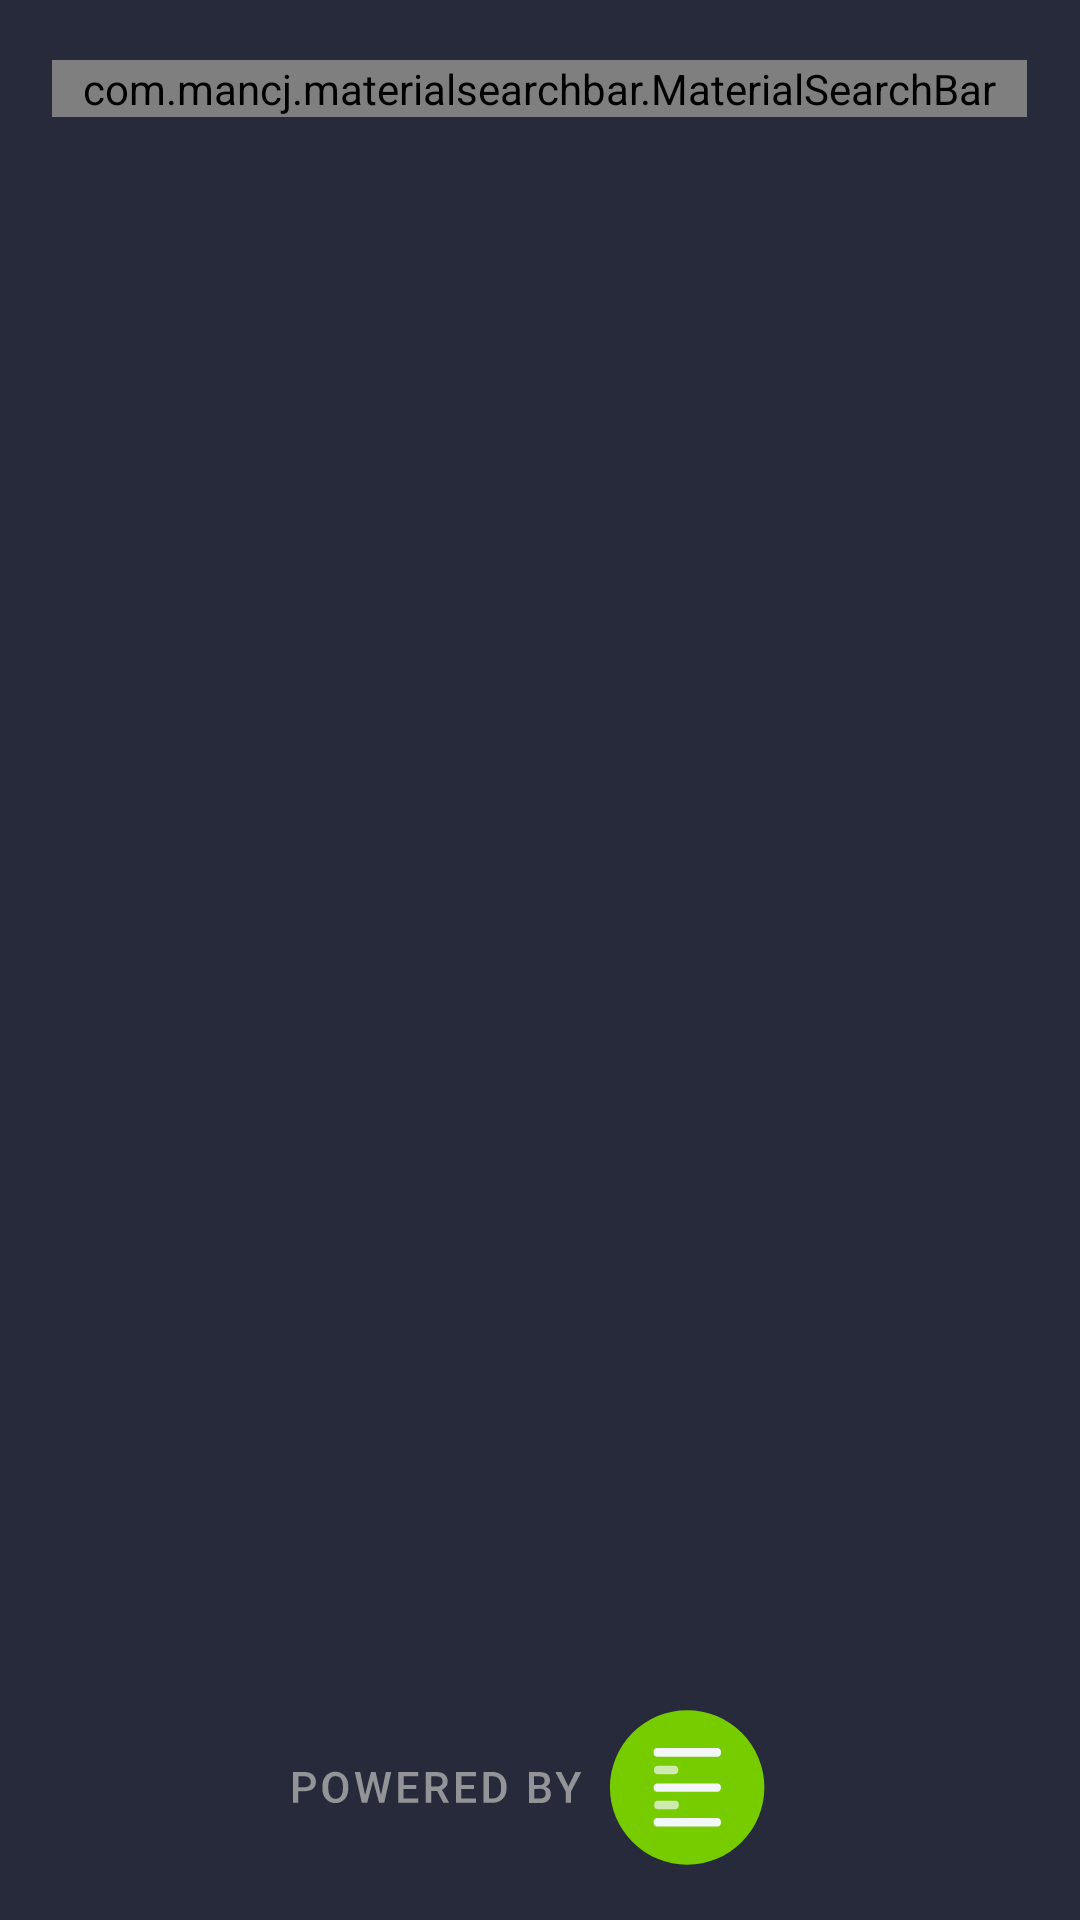

Write the Android layout XML for this screen, with the resource values it uses.
<!-- AndroidManifest.xml: application theme Theme.CalorieX -->
<!-- res/layout/fragment_search_food.xml -->
<?xml version="1.0" encoding="utf-8"?>
<LinearLayout xmlns:android="http://schemas.android.com/apk/res/android"
    xmlns:app="http://schemas.android.com/apk/res-auto"
    android:layout_width="match_parent"
    android:layout_height="match_parent"
    xmlns:tools="http://schemas.android.com/tools"
    android:background="@color/app_background"
    android:orientation="vertical">

    <com.mancj.materialsearchbar.MaterialSearchBar
        android:id="@+id/material_search_bar"
        android:layout_width="325dp"
        android:layout_gravity="center_horizontal"
        android:layout_height="wrap_content"
        android:layout_marginTop="20dp"
        app:mt_searchIconTint="#A2A5AB"
        app:mt_clearIconTint="#A2A5AB"
        app:mt_backIconTint="#A2A5AB"
        app:mt_backIconDrawable="@drawable/ic_left_arrow_foreground"
        app:mt_clearIconDrawable="@drawable/ic_close_foreground"
        app:mt_hint="Search"
        app:mt_hintColor="#A2A5AB"
        app:mt_textColor="@color/black"
        app:mt_highlightedTextColor="@color/white"
        app:mt_maxSuggestionsCount="3"
        app:mt_placeholder="Search"
        app:mt_placeholderColor="#A2A5AB"
        app:mt_roundedSearchBarEnabled="false"
        app:mt_searchBarColor="@color/white"
        app:mt_speechMode="false" />

    <androidx.coordinatorlayout.widget.CoordinatorLayout
        android:layout_width="match_parent"
        android:layout_height="match_parent"
        android:background="@color/app_background">

        <androidx.core.widget.NestedScrollView
            android:layout_width="wrap_content"
            android:layout_height="wrap_content"
            android:clipToPadding="false"
            app:layout_behavior="@string/appbar_scrolling_view_behavior">

            <RelativeLayout
                android:layout_width="wrap_content"
                android:layout_height="wrap_content">

                <androidx.recyclerview.widget.RecyclerView
                    android:id="@+id/search_food_recycler_view"
                    android:layout_width="match_parent"
                    android:layout_height="wrap_content"
                    tools:itemCount="5"
                    tools:listitem="@layout/food_list_item" />
            </RelativeLayout>

        </androidx.core.widget.NestedScrollView>

        <androidx.core.widget.ContentLoadingProgressBar
            android:id="@+id/sf_progress_circular"
            android:layout_width="wrap_content"
            android:layout_height="wrap_content"
            android:indeterminate="true"
            android:visibility="invisible"
            android:layout_gravity="center"
            style="?android:attr/progressBarStyleLarge" />

        <ImageView
            android:id="@+id/edamam_logo"
            android:layout_width="wrap_content"
            android:layout_height="90dp"
            android:layout_gravity="bottom"
            android:src="@drawable/edamam_badge"/>
    </androidx.coordinatorlayout.widget.CoordinatorLayout>

</LinearLayout>
<!-- res/layout/food_list_item.xml (included above) -->
<androidx.cardview.widget.CardView xmlns:android="http://schemas.android.com/apk/res/android"
    android:layout_width="match_parent"
    android:layout_height="50dp"
    android:layout_margin="2dp"
    xmlns:app="http://schemas.android.com/apk/res-auto"
    app:cardBackgroundColor="#2D2A3E"
    app:cardElevation="6dp">

    <LinearLayout
        android:layout_width="match_parent"
        android:layout_height="match_parent"
        android:orientation="horizontal"
        android:padding="5dp">

        <ImageView
            android:id="@+id/food_list_left_image_view"
            android:layout_width="44dp"
            android:layout_height="44dp"
            android:layout_marginEnd="20dp"
            android:src="@drawable/ic_launcher_foreground" />

        <TextView
            android:id="@+id/food_list_item_text_view"
            android:layout_width="wrap_content"
            android:layout_height="wrap_content"
            android:textSize="16sp"
            android:text="Food Name"
            android:layout_weight="1"
            android:layout_gravity="center_vertical"
            android:textColor="@color/white"
            android:fontFamily="sans-serif"
            android:textStyle="bold" />

    </LinearLayout>

</androidx.cardview.widget.CardView>
<!-- resources referenced by this layout -->
<resources>
  <color name="app_background">#272A3A</color>
  <color name="black">#FF000000</color>
  <color name="white">#FFFFFFFF</color>
  <!-- drawable edamam_badge: vector/xml drawable (drawable, 4182 chars, omitted) -->
  <!-- drawable ic_close_foreground (drawable) -->
  <vector xmlns:android="http://schemas.android.com/apk/res/android"
      android:width="108dp"
      android:height="108dp"
      android:viewportWidth="24"
      android:viewportHeight="24"
      android:tint="#A2A5AB">
    <group android:scaleX="0.97875"
        android:scaleY="0.97875"
        android:translateX="0.255"
        android:translateY="0.255">
      <path
          android:fillColor="@android:color/white"
          android:pathData="M19,6.41L17.59,5 12,10.59 6.41,5 5,6.41 10.59,12 5,17.59 6.41,19 12,13.41 17.59,19 19,17.59 13.41,12z"/>
    </group>
  </vector>
  <!-- drawable ic_launcher_foreground: png bitmap (mipmap-hdpi, 5802 bytes) -->
  <!-- drawable ic_left_arrow_foreground (drawable) -->
  <vector xmlns:android="http://schemas.android.com/apk/res/android"
      android:width="108dp"
      android:height="108dp"
      android:viewportWidth="24"
      android:viewportHeight="24"
      android:tint="#A2A5AB"
      android:autoMirrored="true">
    <group android:scaleX="0.87"
        android:scaleY="0.87"
        android:translateX="1.56"
        android:translateY="1.56">
      <path
          android:fillColor="@android:color/white"
          android:pathData="M20,11H7.83l5.59,-5.59L12,4l-8,8 8,8 1.41,-1.41L7.83,13H20v-2z"/>
    </group>
  </vector>
  <style name="Theme.CalorieX" parent="Theme.MaterialComponents.DayNight.NoActionBar">
          
          <item name="colorPrimary">@color/purple_500</item>
          <item name="colorPrimaryVariant">@color/purple_700</item>
          <item name="colorOnPrimary">@color/white</item>
          
          <item name="colorSecondary">@color/teal_200</item>
          <item name="colorSecondaryVariant">@color/teal_700</item>
          <item name="colorOnSecondary">@color/black</item>
          
          <item name="android:statusBarColor">?attr/colorPrimaryVariant</item>
          
      </style>
  <color name="purple_500">#FF6200EE</color>
  <color name="purple_700">#FF3700B3</color>
  <color name="teal_200">#FF03DAC5</color>
  <color name="teal_700">#FF018786</color>
</resources>
